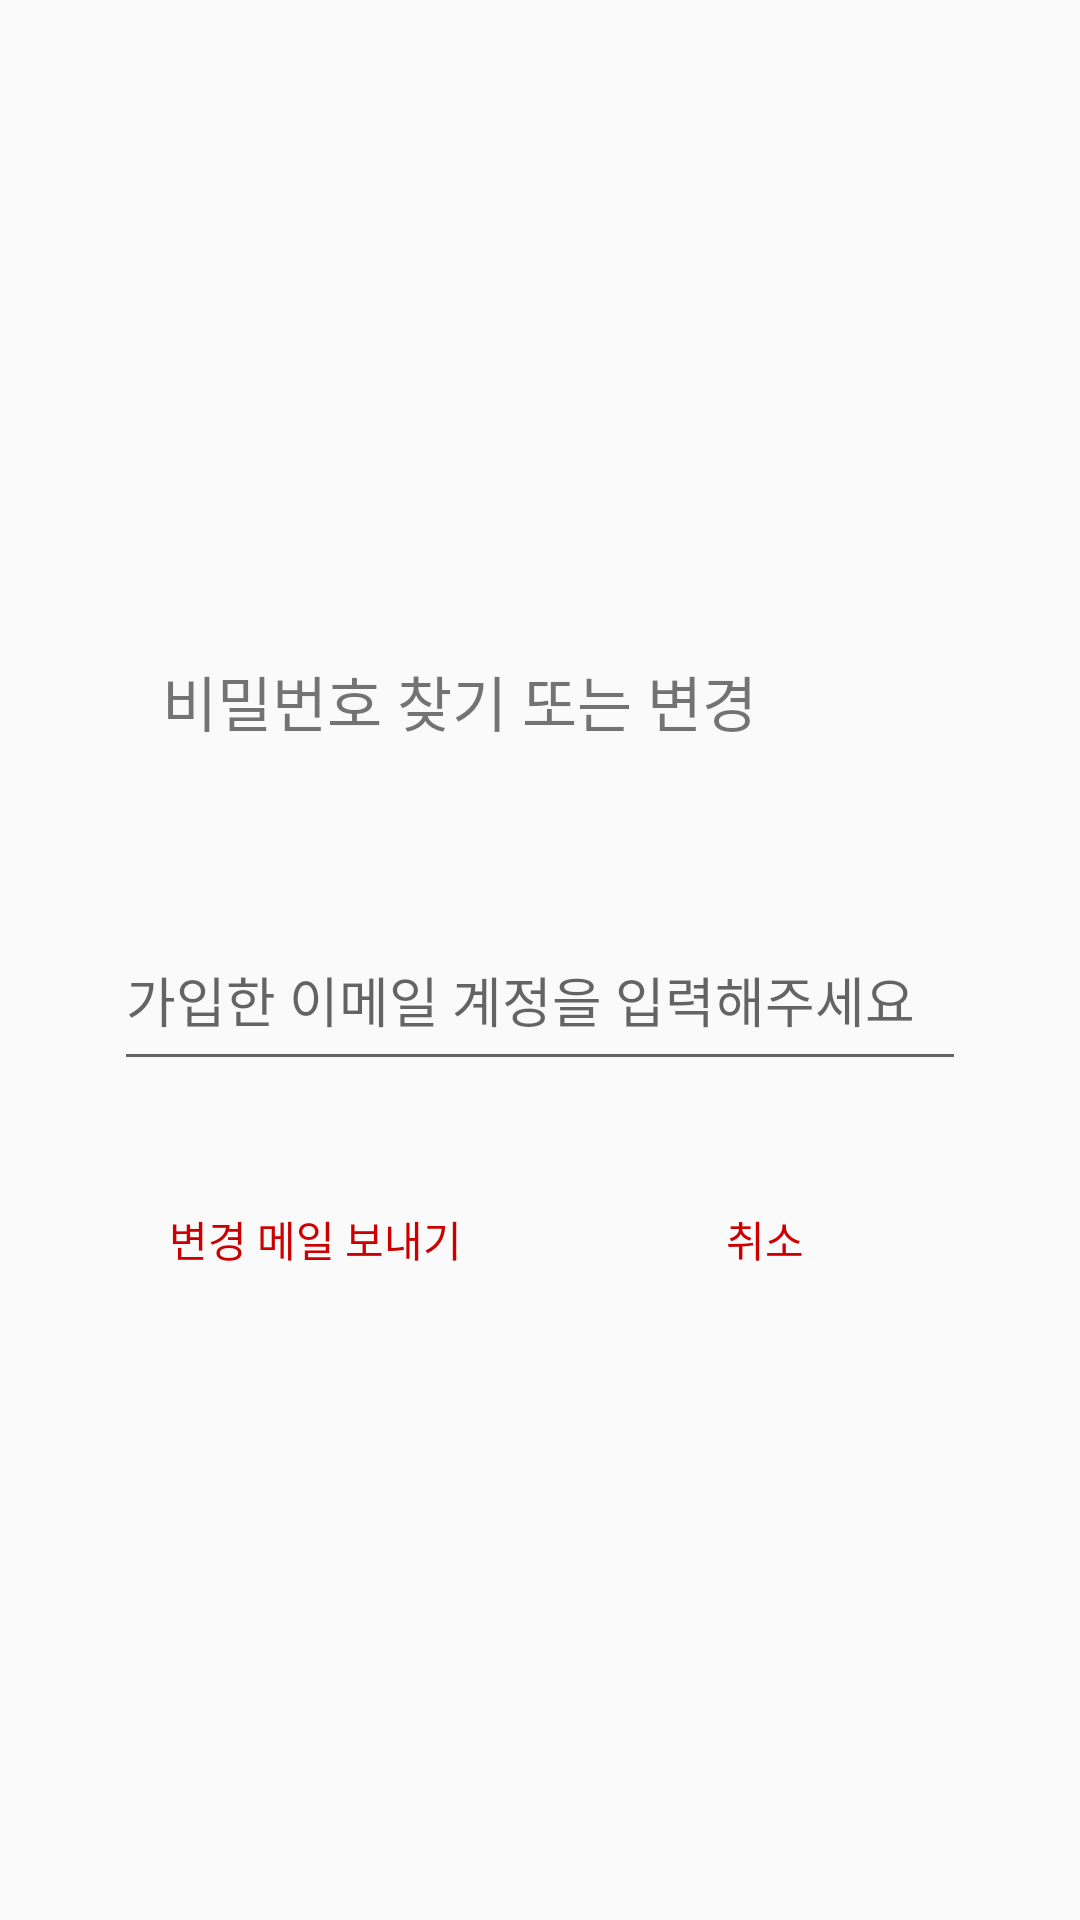

The Android layout XML behind this screen, and the referenced resources:
<!-- AndroidManifest.xml: application theme AppTheme -->
<!-- res/layout/dialog_password_find.xml -->
<?xml version="1.0" encoding="utf-8"?>
<RelativeLayout xmlns:android="http://schemas.android.com/apk/res/android"
    android:layout_width="match_parent"
    android:layout_height="match_parent">

    <LinearLayout
        android:layout_width="300dp"
        android:layout_height="250dp"
        android:layout_centerInParent="true"
        android:orientation="vertical"
        android:weightSum="11">

        <TextView
            android:id="@+id/dialog_password_find_target_txt"
            android:layout_width="wrap_content"
            android:layout_height="0dp"
            android:layout_marginLeft="24dp"
            android:layout_marginTop="24dp"
            android:layout_weight="2"
            android:text="@string/dialog_password_find_target_txt"
            android:textSize="20sp" />

        <TextView
            android:id="@+id/dialog_password_find_progress_txt"
            android:layout_width="wrap_content"
            android:layout_height="0dp"
            android:layout_marginLeft="24dp"
            android:layout_marginRight="24dp"
            android:layout_marginTop="8dp"
            android:layout_weight="2"
            android:textColor="@color/colorPrimary"
            android:visibility="invisible" />

        <EditText
            android:id="@+id/dialog_password_find_edit_txt"
            android:layout_width="match_parent"
            android:layout_height="0dp"
            android:layout_gravity="center"
            android:layout_marginLeft="8dp"
            android:layout_marginRight="8dp"
            android:layout_weight="3"
            android:hint="@string/dialog_password_find_edit_hint_txt" />

        <LinearLayout
            android:layout_width="match_parent"
            android:layout_height="0dp"
            android:layout_marginBottom="8dp"
            android:layout_weight="4"
            android:gravity="bottom"
            android:orientation="horizontal"
            android:weightSum="2">

            <Button
                android:id="@+id/dialog_password_find_confirm_btn"
                android:layout_width="0dp"
                android:layout_height="wrap_content"
                android:layout_weight="1"
                android:background="@drawable/button_custom_edit_info_dialog"
                android:text="@string/dialog_password_find_confirm_txt"
                android:textColor="@color/colorPrimary" />


            <Button
                android:id="@+id/dialog_password_find_cancel_btn"
                android:layout_width="0dp"
                android:layout_height="wrap_content"
                android:layout_weight="1"
                android:background="@drawable/button_custom_edit_info_dialog"
                android:text="@string/dialog_password_find_cancel_txt"
                android:textColor="@color/colorPrimary" />
        </LinearLayout>

    </LinearLayout>
</RelativeLayout>
<!-- resources referenced by this layout -->
<resources>
  <color name="colorPrimary">@android:color/holo_red_dark</color>
  <!-- drawable button_custom_edit_info_dialog (drawable) -->
  <?xml version="1.0" encoding="utf-8"?>
  <selector xmlns:android="http://schemas.android.com/apk/res/android">
      <item android:state_pressed="true">
          <shape android:shape="rectangle">
              <solid android:color="@android:color/transparent"></solid>
          </shape>
      </item>
      <item android:state_pressed="false">
          <shape android:shape="rectangle"  >
              <solid android:color="@android:color/transparent"/>
          </shape>
      </item>
  </selector>
  <string name="dialog_password_find_cancel_txt">취소</string>
  <string name="dialog_password_find_confirm_txt">변경 메일 보내기</string>
  <string name="dialog_password_find_edit_hint_txt">가입한 이메일 계정을 입력해주세요</string>
  <string name="dialog_password_find_target_txt">비밀번호 찾기 또는 변경</string>
  <style name="AppTheme" parent="Theme.AppCompat.Light.NoActionBar">
          
          <item name="colorPrimary">@color/colorPrimary</item>
          <item name="colorPrimaryDark">@color/colorPrimaryDark</item>
          <item name="colorAccent">@color/colorAccent</item>
      </style>
  <color name="colorPrimaryDark">#c20000</color>
  <color name="colorAccent">@android:color/white</color>
</resources>
